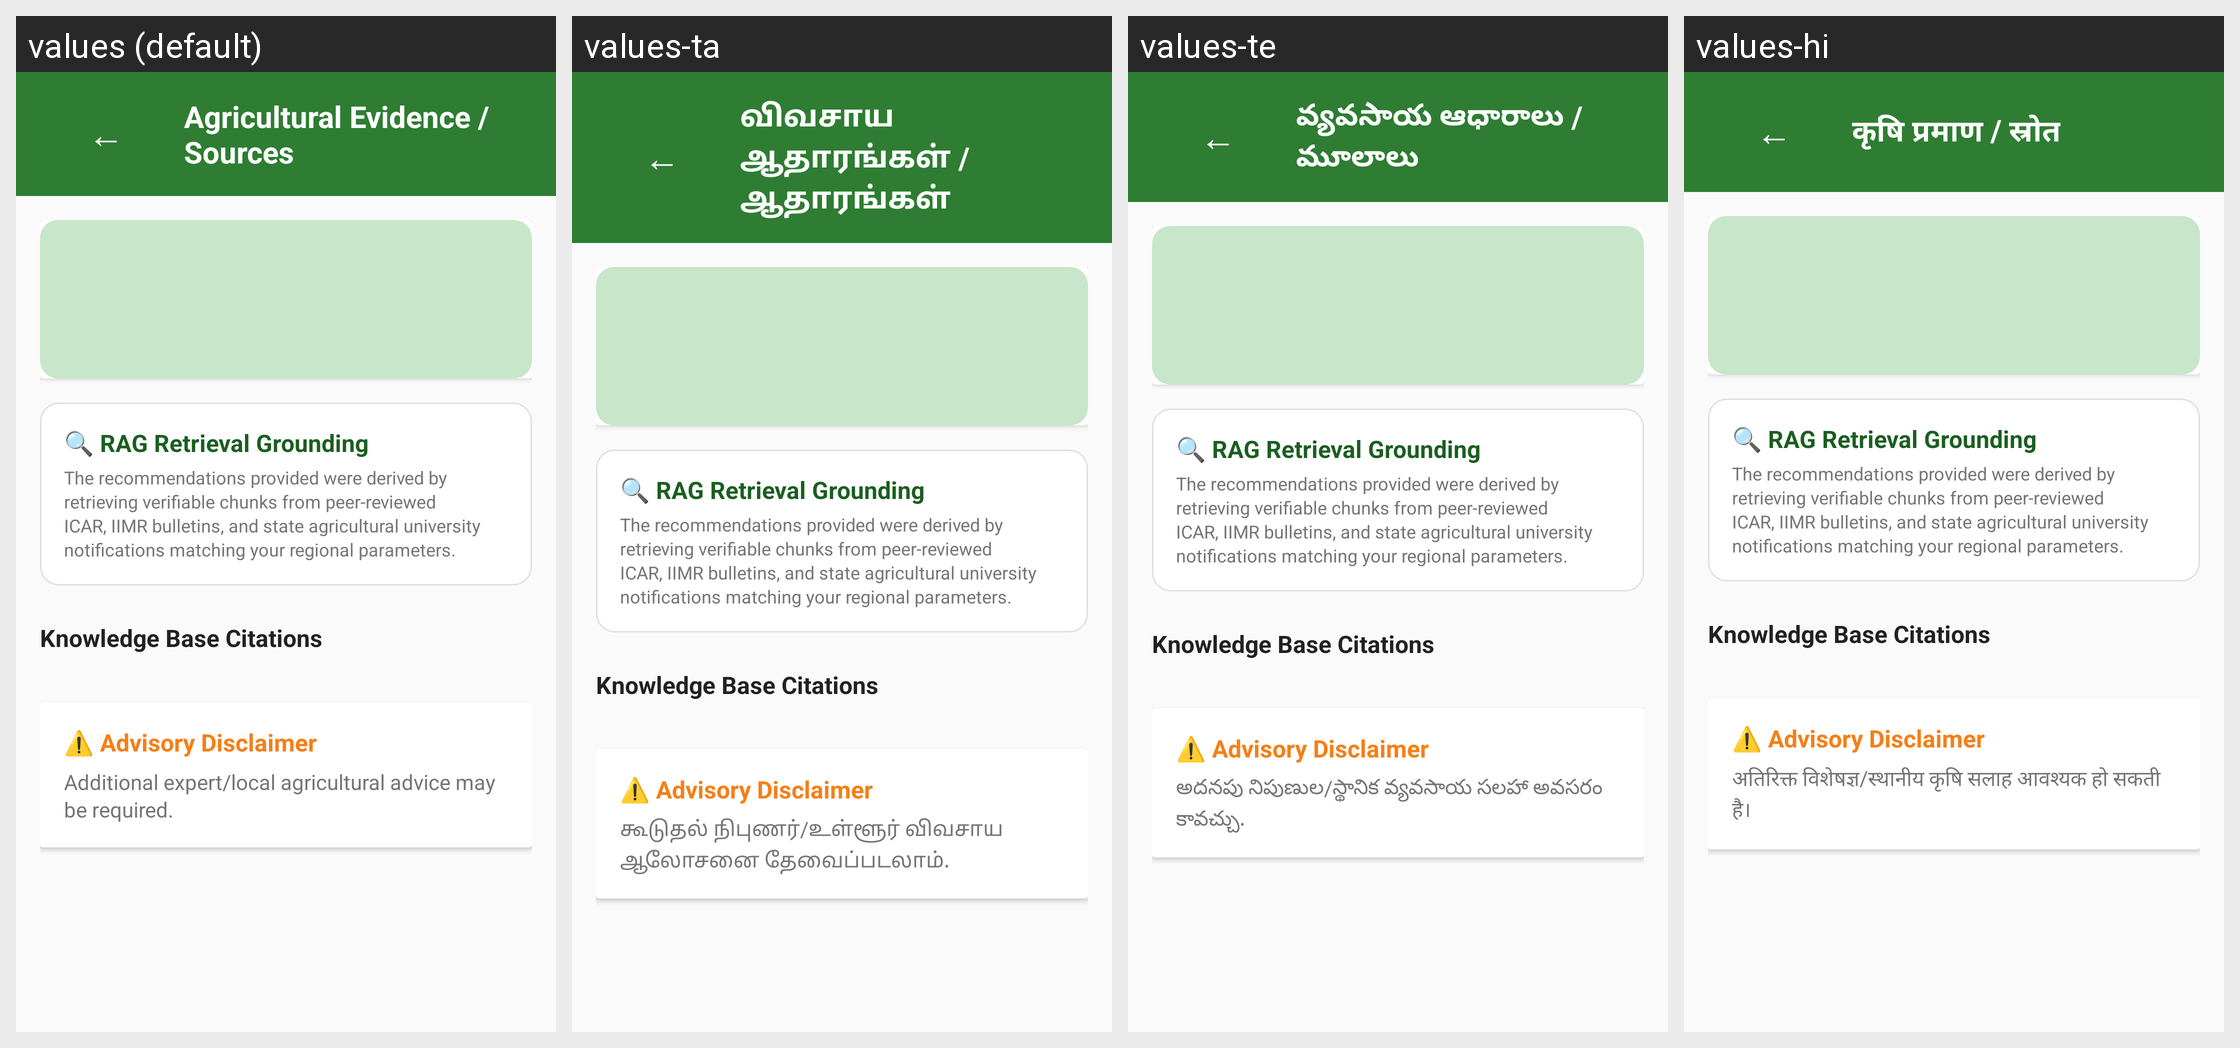

Locale-by-locale string values for the Android screen shown in this grid:
Android screen res/layout/activity_evidence.xml rendered under 4 locales, left to right: values (default), values-ta, values-te, values-hi. Device: Nexus 5 (rendered at 1080×1920; each locale shown at half size, 540×960, under a caption strip naming it); theme Theme.SeedAdviosory.
Strings drawn on this screen, with the default value and each locale's value (text and hints the layout hard-codes, and strings that could not be matched under every locale, appear in the picture but are not listed):

evidence_title
  values: Agricultural Evidence / Sources
  values-ta: விவசாய ஆதாரங்கள் / ஆதாரங்கள்
  values-te: వ్యవసాయ ఆధారాలు / మూలాలు
  values-hi: कृषि प्रमाण / स्रोत

disclaimer_expert
  values: Additional expert/local agricultural advice may be required.
  values-ta: கூடுதல் நிபுணர்/உள்ளூர் விவசாய ஆலோசனை தேவைப்படலாம்.
  values-te: అదనపు నిపుణుల/స్థానిక వ్యవసాయ సలహా అవసరం కావచ్చు.
  values-hi: अतिरिक्त विशेषज्ञ/स्थानीय कृषि सलाह आवश्यक हो सकती है।
